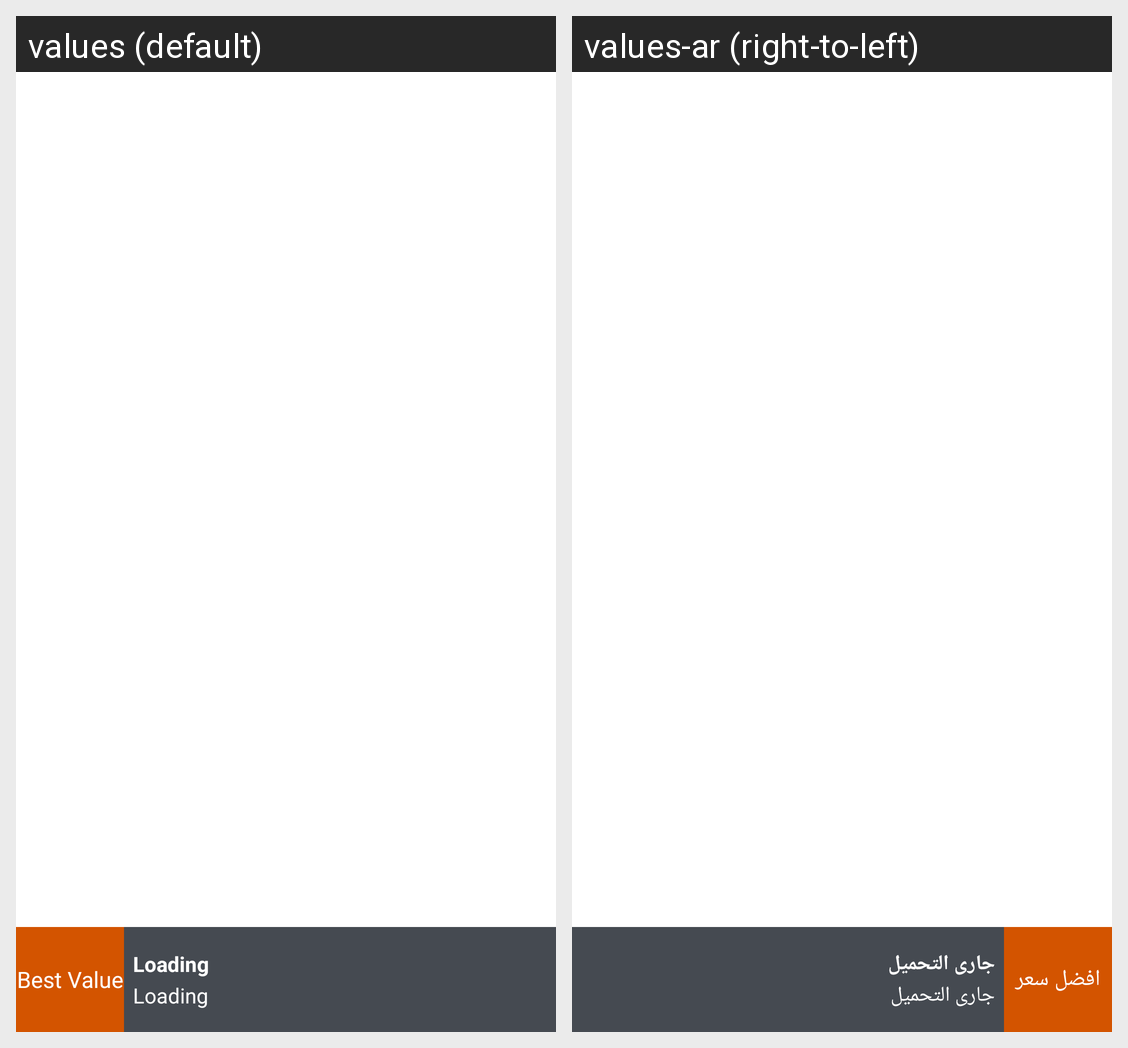

This grid shows one Android layout under two languages. Give, for every string resource on the screen, its name, the default text and each shown locale's text.
Android screen res/layout/products_card_layout.xml rendered under 2 locales, left to right: values (default), values-ar (right-to-left). Device: Nexus 5 (rendered at 1080×1920; each locale shown at half size, 540×960, under a caption strip naming it); theme AppTheme.
Strings drawn on this screen, with the default value and each locale's value (text and hints the layout hard-codes, and strings that could not be matched under every locale, appear in the picture but are not listed):

best_value
  values: Best Value
  values-ar: افضل سعر

Loading
  values: Loading
  values-ar: جارى التحميل

loading
  values: Loading
  values-ar: جارى التحميل
